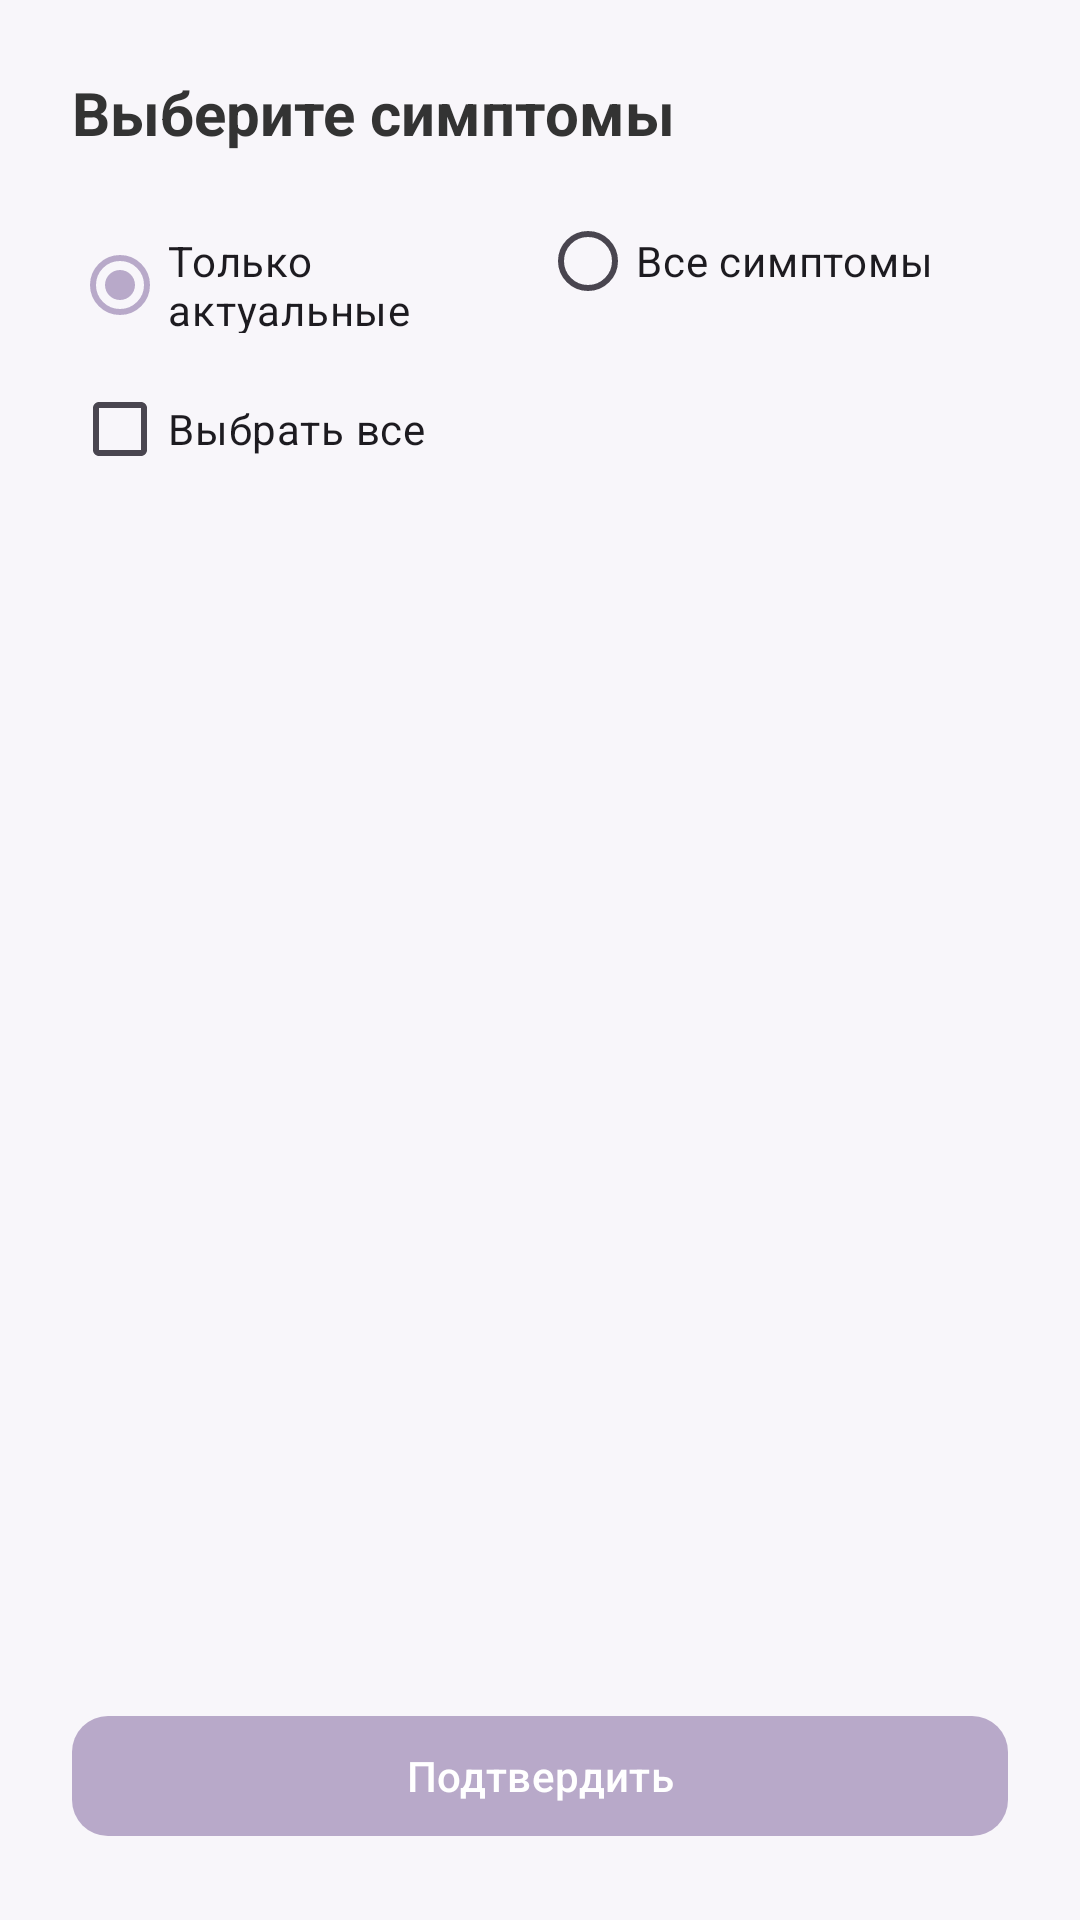

Write the Android layout XML for this screen, with the resource values it uses.
<!-- AndroidManifest.xml: application theme Theme.Pillulkin -->
<!-- res/layout/dialog_diagnosis.xml -->
<?xml version="1.0" encoding="utf-8"?>
<LinearLayout xmlns:android="http://schemas.android.com/apk/res/android"
    xmlns:app="http://schemas.android.com/apk/res-auto"
    android:layout_width="match_parent"
    android:layout_height="wrap_content"
    android:orientation="vertical"
    android:padding="24dp">

    <TextView
        android:id="@+id/tvDiagnosisTitle"
        android:layout_width="match_parent"
        android:layout_height="wrap_content"
        android:text="@string/diagnose_title"
        android:textSize="20sp"
        android:textStyle="bold"
        android:textColor="@color/on_background"
        android:layout_marginBottom="12dp" />

    <RadioGroup
        android:id="@+id/rgFilter"
        android:layout_width="match_parent"
        android:layout_height="wrap_content"
        android:orientation="horizontal"
        android:layout_marginBottom="8dp">

        <RadioButton
            android:id="@+id/rbActualOnly"
            android:layout_width="0dp"
            android:layout_height="wrap_content"
            android:layout_weight="1"
            android:checked="true"
            android:text="@string/diagnose_filter_actual"
            android:textSize="14sp" />

        <RadioButton
            android:id="@+id/rbAllSymptoms"
            android:layout_width="0dp"
            android:layout_height="wrap_content"
            android:layout_weight="1"
            android:text="@string/diagnose_filter_all"
            android:textSize="14sp" />
    </RadioGroup>

    <CheckBox
        android:id="@+id/cbSelectAll"
        android:layout_width="match_parent"
        android:layout_height="wrap_content"
        android:text="@string/diagnose_select_all"
        android:textSize="14sp"
        android:layout_marginBottom="4dp" />

    <androidx.core.widget.NestedScrollView
        android:layout_width="match_parent"
        android:layout_height="0dp"
        android:layout_weight="1"
        android:maxHeight="300dp">

        <LinearLayout
            android:id="@+id/checkboxContainer"
            android:layout_width="match_parent"
            android:layout_height="wrap_content"
            android:orientation="vertical" />
    </androidx.core.widget.NestedScrollView>

    <com.google.android.material.button.MaterialButton
        android:id="@+id/btnConfirmDiagnosis"
        android:layout_width="match_parent"
        android:layout_height="wrap_content"
        android:layout_marginTop="12dp"
        android:text="@string/diagnose_confirm"
        app:cornerRadius="12dp" />

</LinearLayout>
<!-- resources referenced by this layout -->
<resources>
  <color name="on_background">#FF333333</color>
  <string name="diagnose_confirm">Подтвердить</string>
  <string name="diagnose_filter_actual">Только актуальные</string>
  <string name="diagnose_filter_all">Все симптомы</string>
  <string name="diagnose_select_all">Выбрать все</string>
  <string name="diagnose_title">Выберите симптомы</string>
  <style name="Theme.Pillulkin" parent="Base.Theme.Pillulkin" />
  <style name="Base.Theme.Pillulkin" parent="Theme.Material3.DayNight.NoActionBar">
          <item name="colorPrimary">@color/primary</item>
          <item name="colorPrimaryDark">@color/primary_dark</item>
          <item name="colorSecondary">@color/secondary</item>
          <item name="colorTertiary">@color/tertiary</item>
          <item name="android:colorBackground">@color/background</item>
          <item name="colorSurface">@color/surface</item>
          <item name="colorError">@color/error</item>
          <item name="colorOnPrimary">@color/on_primary</item>
          <item name="colorOnSecondary">@color/on_secondary</item>
          <item name="colorOnBackground">@color/on_background</item>
          <item name="colorOnSurface">@color/on_surface</item>
          <item name="colorOnError">@color/on_error</item>
      </style>
  <color name="primary">#B8A9C9</color>
  <color name="primary_dark">#9B8BB8</color>
  <color name="secondary">#88C9BF</color>
  <color name="tertiary">#A8D5A2</color>
  <color name="background">#F8F6FA</color>
  <color name="surface">#FFFFFFFF</color>
  <color name="error">#E57373</color>
  <color name="on_primary">#FFFFFFFF</color>
  <color name="on_secondary">#FFFFFFFF</color>
  <color name="on_surface">#FF333333</color>
  <color name="on_error">#FFFFFFFF</color>
</resources>
